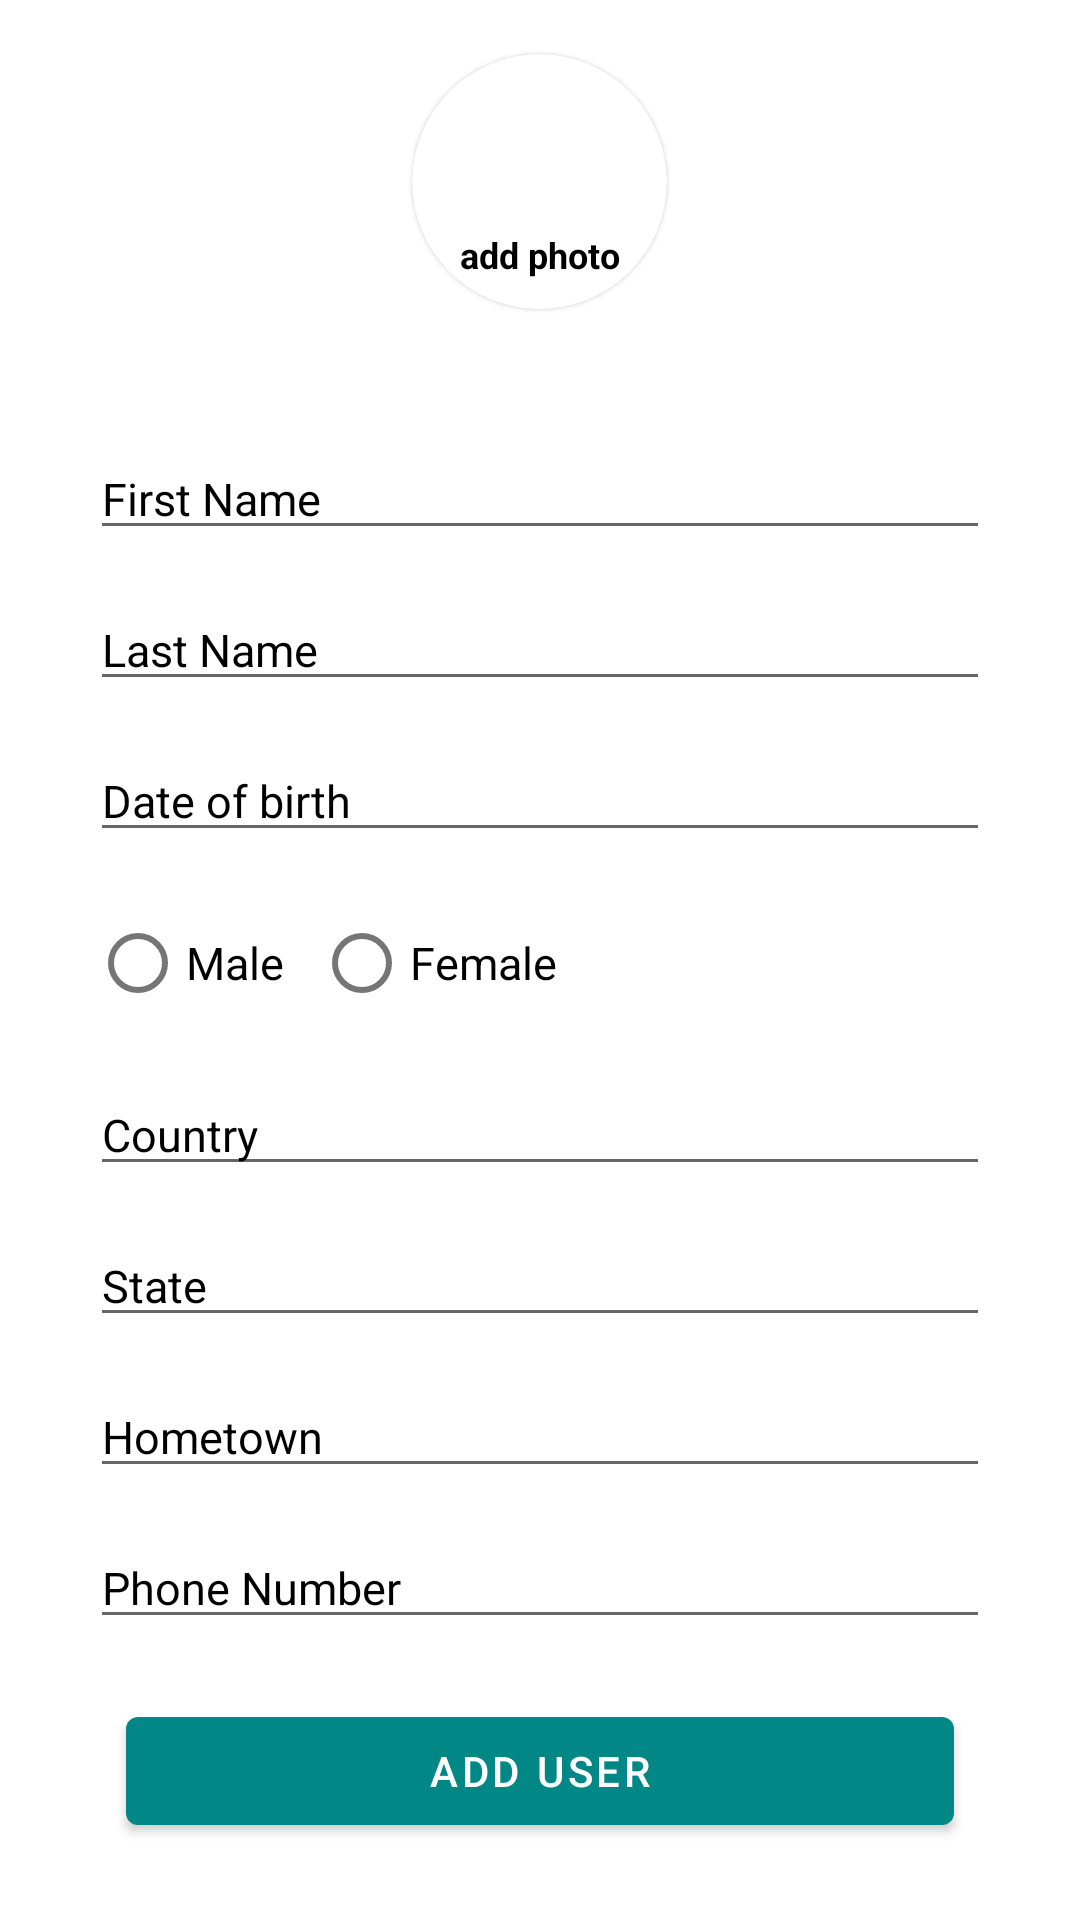

Here is an Android app screen rendered from its layout file. Give the layout XML and the strings, colors and styles it references.
<!-- AndroidManifest.xml: application theme Theme.MyApplication -->
<!-- res/layout/fragment_enroll.xml -->
<?xml version="1.0" encoding="utf-8"?>
<ScrollView
        xmlns:android="http://schemas.android.com/apk/res/android"
        xmlns:app="http://schemas.android.com/apk/res-auto"
        xmlns:tools="http://schemas.android.com/tools"
        android:layout_width="match_parent"
        android:layout_height="match_parent"
        android:id="@+id/scrollview"
        xmlns:card_view="http://schemas.android.com/apk/res-auto"
        tools:context=".ui.enrollUsers.EnrollUsersFragment"
        >



        <RelativeLayout
            android:layout_width="match_parent"
            android:layout_height="match_parent">

            <com.google.android.material.card.MaterialCardView
                android:id="@+id/profilelayout"
                android:layout_width="85dp"
                android:layout_height="85dp"
                android:layout_marginTop="18dp"
                card_view:cardCornerRadius="50dp"
                android:layout_centerHorizontal="true"
                android:padding="3dp"
                card_view:cardPreventCornerOverlap="false">

                <ImageView
                    android:id="@+id/profilephoto"
                    android:layout_width="85dp"
                    android:layout_height="85dp"
                    android:layout_gravity="center"
                    app:srcCompat="@drawable/ic_launcher_background"
                    tools:ignore="ContentDescription" />

                <com.google.android.material.textview.MaterialTextView
                    android:id="@+id/addphoto"
                    android:layout_width="85dp"
                    android:layout_height="35dp"
                    android:text="@string/add_photo"
                    android:textStyle="bold"
                    android:background="#E6FFFFFF"
                    android:layout_gravity="bottom"
                    android:gravity="bottom|center"
                    android:paddingBottom="10dp"
                    android:textSize="12sp"
                    android:textColor="@color/black"/>

            </com.google.android.material.card.MaterialCardView>

            <LinearLayout
                android:layout_width="match_parent"
                android:orientation="vertical"
                android:layout_below="@id/profilelayout"
                android:layout_centerHorizontal="true"
                android:layout_marginTop="30dp"
                android:layout_height="wrap_content">



                <com.google.android.material.textfield.TextInputEditText
                    android:layout_width="match_parent"
                    android:layout_height="wrap_content"
                    android:hint="@string/first_name"
                    android:textSize="15sp"
                    android:textColorHint="@color/black"
                    android:layout_marginStart="30dp"
                    android:layout_marginEnd="30dp"
                    android:layout_marginTop="13dp"
                    android:id="@+id/firstname"
                    />

                <com.google.android.material.textfield.TextInputEditText
                    android:layout_width="match_parent"
                    android:layout_height="wrap_content"
                    android:hint="@string/last_name"
                    android:textSize="15sp"
                    android:textColorHint="@color/black"
                    android:layout_marginStart="30dp"
                    android:layout_marginEnd="30dp"
                    android:layout_marginTop="13dp"
                    android:id="@+id/lastname"
                    />

                <com.google.android.material.textfield.TextInputEditText
                    android:layout_width="match_parent"
                    android:layout_height="wrap_content"
                    android:hint="@string/date_of_birth"
                    android:textSize="15sp"
                    android:inputType="none"
                    android:editable="false"
                    android:textColorHint="@color/black"
                    android:layout_marginStart="30dp"
                    android:layout_marginEnd="30dp"
                    android:layout_marginTop="13dp"
                    android:id="@+id/dob"
                    />


                <RadioGroup
                    android:layout_width="match_parent"
                    android:layout_height="wrap_content"
                    android:layout_marginStart="30dp"
                    android:layout_marginEnd="30dp"
                    android:id="@+id/getgender"
                    android:orientation="horizontal"
                    android:layout_marginTop="13dp">

                    <com.google.android.material.radiobutton.MaterialRadioButton
                        android:layout_width="wrap_content"
                        android:layout_height="wrap_content"
                        android:textColor="@color/black"
                        android:textSize="15sp"
                        android:enabled="true"
                        android:id="@+id/male"
                        android:text="Male"/>

                    <com.google.android.material.radiobutton.MaterialRadioButton
                        android:layout_width="wrap_content"
                        android:layout_height="wrap_content"
                        android:textColor="@color/black"
                        android:layout_marginStart="10dp"
                        android:textSize="15sp"
                        android:enabled="true"
                        android:id="@+id/female"
                        android:text="Female"/>

                </RadioGroup>




                <com.google.android.material.textfield.TextInputEditText
                    android:layout_width="match_parent"
                    android:layout_height="wrap_content"
                    android:hint="@string/country"
                    android:textSize="15sp"
                    android:textColorHint="@color/black"
                    android:layout_marginStart="30dp"
                    android:layout_marginEnd="30dp"
                    android:layout_marginTop="13dp"
                    android:id="@+id/country"
                    />

                <com.google.android.material.textfield.TextInputEditText
                    android:layout_width="match_parent"
                    android:layout_height="wrap_content"
                    android:hint="@string/state"
                    android:textSize="15sp"
                    android:textColorHint="@color/black"
                    android:layout_marginStart="30dp"
                    android:layout_marginEnd="30dp"
                    android:layout_marginTop="13dp"
                    android:id="@+id/state"
                    />

                <com.google.android.material.textfield.TextInputEditText
                    android:layout_width="match_parent"
                    android:layout_height="wrap_content"
                    android:hint="@string/hometown"
                    android:textSize="15sp"
                    android:textColorHint="@color/black"
                    android:layout_marginStart="30dp"
                    android:layout_marginEnd="30dp"
                    android:layout_marginTop="13dp"
                    android:id="@+id/hometown"
                    />

                <com.google.android.material.textfield.TextInputEditText
                    android:layout_width="match_parent"
                    android:layout_height="wrap_content"
                    android:hint="@string/ph_no"
                    android:textSize="15sp"
                    android:textColorHint="@color/black"
                    android:inputType="number"
                    android:layout_marginStart="30dp"
                    android:layout_marginEnd="30dp"
                    android:layout_marginTop="13dp"
                    android:id="@+id/phonenumber"
                    />


                <com.google.android.material.button.MaterialButton
                    android:layout_width="match_parent"
                    android:layout_height="wrap_content"
                    android:text="@string/add_user"
                    android:id="@+id/adduser"
                    android:layout_marginStart="42dp"
                    android:layout_marginEnd="42dp"
                    android:layout_marginTop="20sp"
                    android:padding="3dp"/>











            </LinearLayout>



        </RelativeLayout>
    </ScrollView>
<!-- resources referenced by this layout -->
<resources>
  <string name="add_photo">add photo</string>
  <string name="add_user">Add User</string>
  <string name="country">Country</string>
  <string name="date_of_birth">Date of birth</string>
  <string name="first_name">First Name</string>
  <string name="hometown">Hometown</string>
  <string name="last_name">Last Name</string>
  <string name="ph_no">Phone Number</string>
  <string name="state">State</string>
  <style name="Theme.MyApplication" parent="Theme.MaterialComponents.DayNight.DarkActionBar">
          
          <item name="colorPrimary">@color/teal_700</item>
          <item name="colorPrimaryVariant">@color/purple_700</item>
          <item name="colorOnPrimary">@color/white</item>
          
          <item name="colorSecondary">@color/teal_200</item>
          <item name="colorSecondaryVariant">@color/teal_700</item>
          <item name="colorOnSecondary">@color/black</item>
          
          <item name="android:statusBarColor" tools:targetApi="l">?attr/colorPrimaryVariant</item>
          
      </style>
  <!-- not gathered from this repository: default colours our renderer supplied (Android Studio template values) -->
  <color name="purple_700">#FF3700B3</color>
  <color name="teal_200">#FF03DAC5</color>
  <color name="teal_700">#FF018786</color>
  <color name="black">#FF000000</color>
  <color name="white">#FFFFFFFF</color>
</resources>
